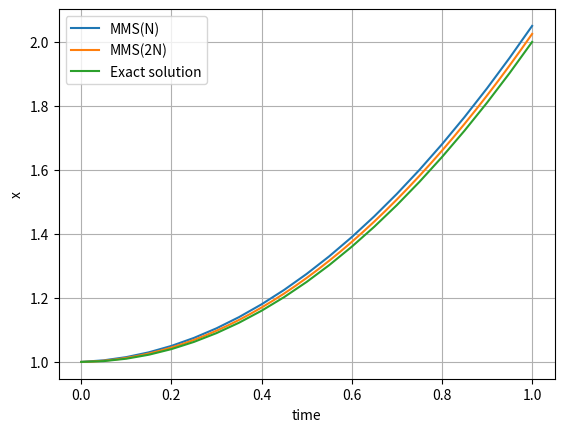

Here is the Python script that generated this plot:
"""
This script performs the numerical verification via method of manufactured solution (MMS) of the
SCIANTIX solver "NewtonBlackburn"

[redacted]
Ref: Oberkampf , W. L., Trucano , T. G., and Hirsch , C. (December 21, 2004). "Verification, validation, and predictive capability in computational engineering and physics." ASME. Appl. Mech. Rev. September 2004; 57(5): 345–384. https://doi.org/10.1115/1.1767847

"""

import numpy as np
import matplotlib.pyplot as plt

# ODE: dx/dt = S

# Manufactured parameters
# -----------------------
# S = 2t

def S_mms(t):
  return 2*t

# Manufactured solution
# ---------------------
# x = t^2
# dx/dt = 2t

def mms_solver(N, ti, tf):
  
  h = (tf - ti) / N
  t = np.linspace(ti, tf, N+1)
  x = np.ones_like(t)
  x[0] = 1 # initial condition

  for i in range(N): # temporal loop
    S = S_mms(t[i+1])

    # SCIANTIX solver
    x[i+1] = x[i] + S * h

  return x

def orderOfConvergence(error1, error2):
  return 1 - np.log2(2*error2/error1)

def error(mms, timeStepNumber, ti, tf):
  analyticalSolution = 1+np.linspace(ti,tf,timeStepNumber+1)**2
  return abs(mms-analyticalSolution)/analyticalSolution

# MMS verification
ti, tf = 0, 1

# Solution with N time steps
N = 20
time1 = np.linspace(ti,tf,N+1)
mms1 = mms_solver(N, ti, tf)

# Solution with 2N time steps
N2 = 2*N
time2 = np.linspace(ti,tf,N2+1)
mms2 = mms_solver(N2, ti, tf)

error1 = error(mms1, N, ti, tf)
error2 = error(mms2, N2, ti, tf)

plt.plot(time1, mms1, label='MMS(N)')
plt.plot(time2, mms2, label='MMS(2N)')
plt.plot(time1, 1+np.linspace(ti,tf,N+1)**2, label='Exact solution')
plt.ylabel('x')
plt.xlabel('time')
plt.legend()
plt.grid()
plt.show()

# fig, ax = plt.subplots()
# plt.plot(time1, error1, label = 'error(N)')
# plt.plot(time2, error2, label = 'error(2N)')
# plt.ylabel('error')
# plt.xlabel('time')
# plt.legend()
# plt.grid()
# plt.show()

print(f"Order of convergence = ", orderOfConvergence(error1[-1], error2[-1]))
# print(f"Order of convergence = ", orderOfConvergence(max(error1), max(error2)))
